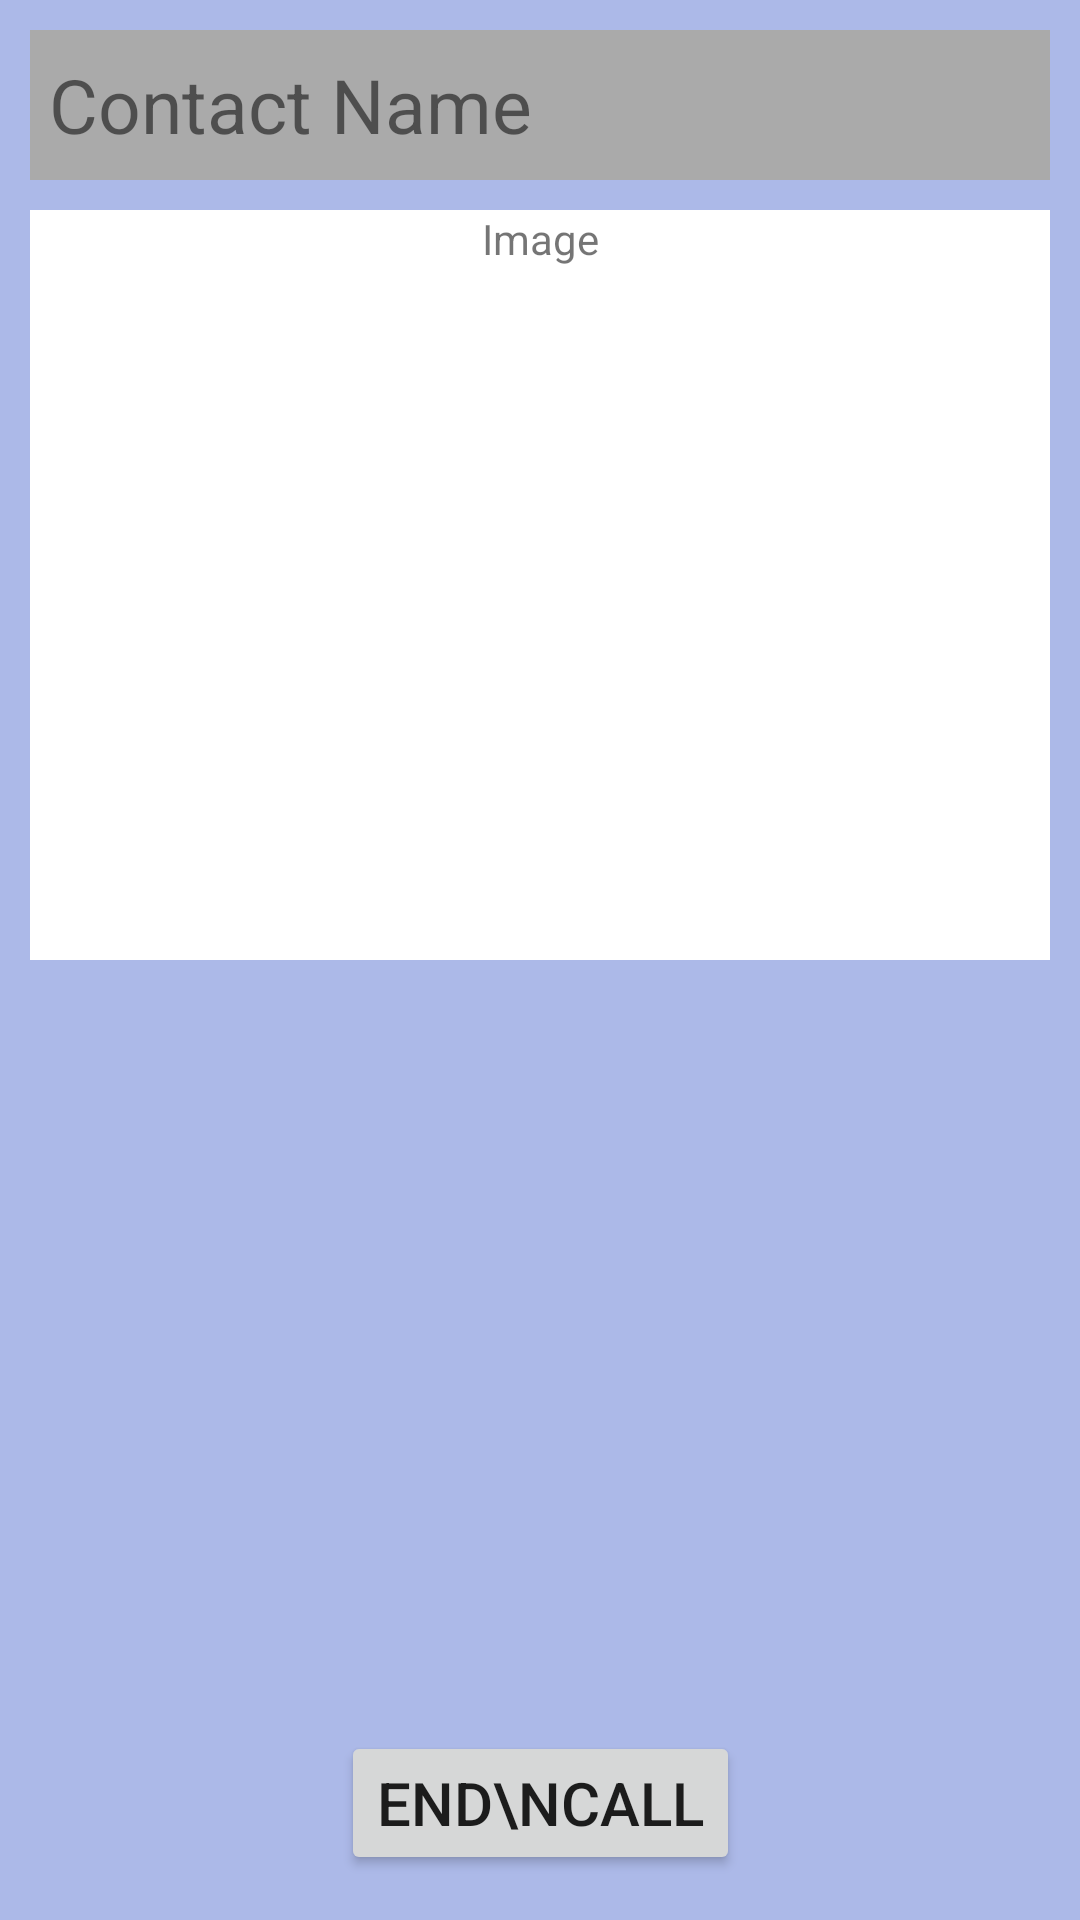

Write the Android layout XML for this screen, with the resource values it uses.
<!-- AndroidManifest.xml: application theme AppTheme -->
<!-- res/layout/activity_voice_call.xml -->
<?xml version="1.0" encoding="utf-8"?>
<android.support.constraint.ConstraintLayout xmlns:android="http://schemas.android.com/apk/res/android"
    xmlns:app="http://schemas.android.com/apk/res-auto"
    xmlns:tools="http://schemas.android.com/tools"
    android:layout_width="match_parent"
    android:layout_height="match_parent"
    tools:context=".communication.VoiceCallActivity"
    tools:layout_editor_absoluteY="25dp"
    android:background="@color/colorPrimary">

    <TextView
        android:id="@+id/contactName"
        android:layout_width="match_parent"
        android:layout_height="50sp"
        android:layout_marginBottom="10sp"
        android:layout_marginEnd="10sp"
        android:layout_marginStart="10sp"
        android:layout_marginTop="10sp"
        android:gravity="center_vertical"
        android:textSize="25sp"
        android:text=" Contact Name"
        android:textFontWeight="25sp"
        android:background="@android:color/darker_gray"
        app:layout_constraintTop_toTopOf="parent"
        app:layout_constraintEnd_toEndOf="parent"
        app:layout_constraintStart_toStartOf="parent" />

    <TextView
        android:id="@+id/contactImage"
        android:layout_width="match_parent"
        android:layout_height="250sp"
        android:layout_marginBottom="10sp"
        android:layout_marginEnd="10sp"
        android:layout_marginStart="10sp"
        android:layout_marginTop="10sp"
        android:text="Image"
        android:textAlignment="center"
        android:background="@android:color/white"
        app:layout_constraintTop_toBottomOf="@+id/contactName"
        app:layout_constraintEnd_toEndOf="parent"
        app:layout_constraintStart_toStartOf="parent" />

    <Button
        android:id="@+id/endCall"
        android:layout_width="wrap_content"
        android:layout_height="wrap_content"
        android:layout_marginBottom="15sp"
        android:text="End\nCall"
        android:onClick="onClick"
        android:textAlignment="center"
        android:textSize="20sp"
        app:layout_constraintBottom_toBottomOf="parent"
        app:layout_constraintEnd_toEndOf="parent"
        app:layout_constraintStart_toStartOf="parent" />

</android.support.constraint.ConstraintLayout>

    
<!-- resources referenced by this layout -->
<resources>
  <color name="colorPrimary">#acb9e8</color>
  <style name="AppTheme" parent="Base.Theme.AppCompat.Light.DarkActionBar">
          
          <item name="colorPrimary">@color/colorPrimary</item>
          <item name="colorPrimaryDark">@color/colorPrimaryDark</item>
          <item name="colorAccent">@color/colorAccent</item>
          <item name="titleTextColor">@android:color/white</item>
          <item name="textInputStyle">@style/Widget.Design.TextInputLayout</item>
      </style>
  <color name="colorPrimaryDark">#6f85d8</color>
  <color name="colorAccent">#546ed2</color>
</resources>
